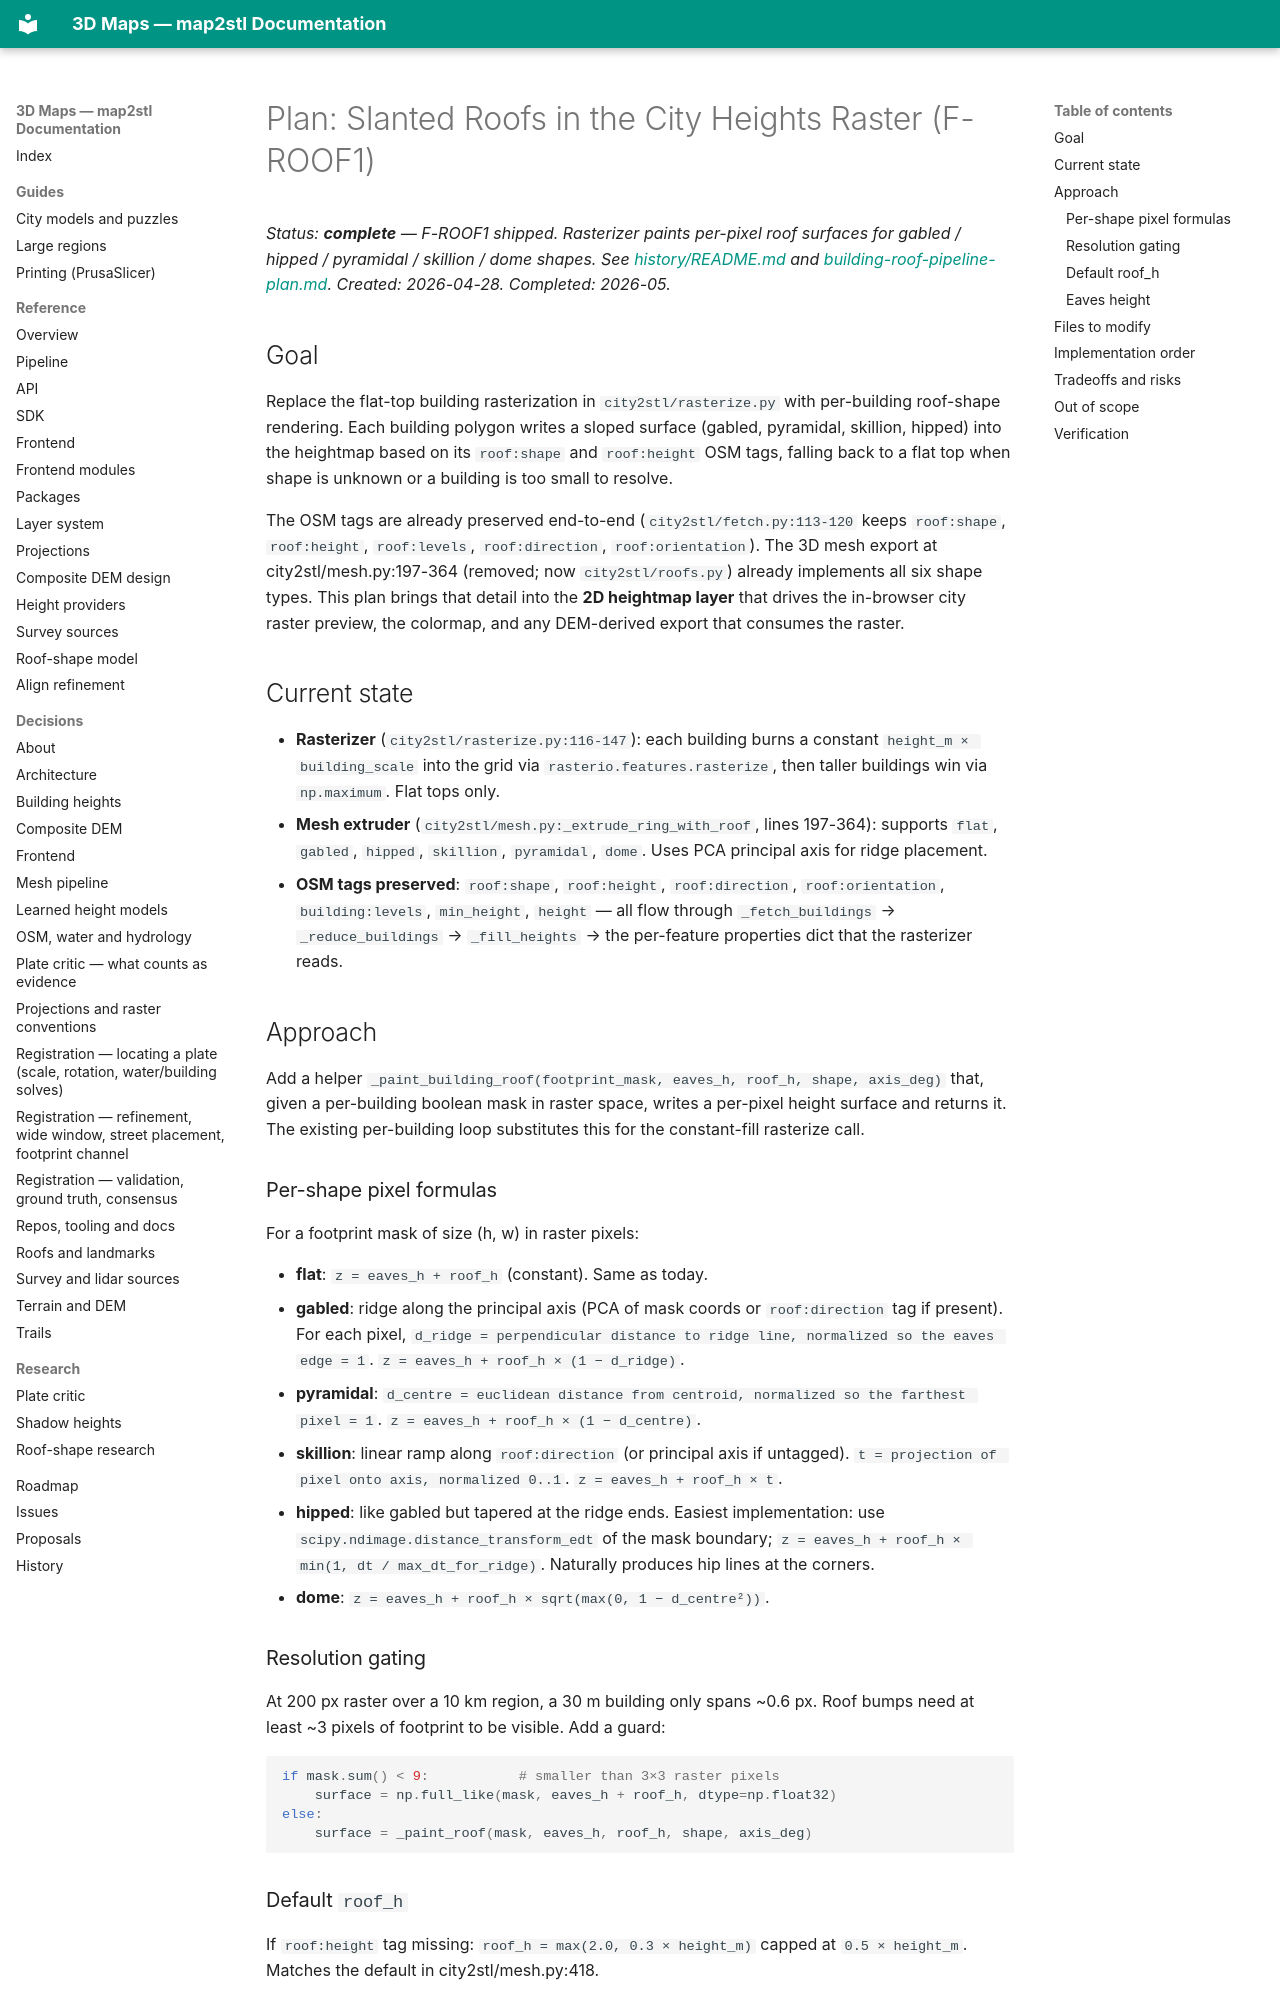

repository: EdgarCardenasDeLaHoz/map2stl · page: plans/done/roof-shapes-in-raster/index.html · generator: mkdocs

# Plan: Slanted Roofs in the City Heights Raster (F-ROOF1)

_Status: **complete** — F-ROOF1 shipped. Rasterizer paints per-pixel roof surfaces for gabled / hipped / pyramidal / skillion / dome shapes. See [history/README.md](../../history/README.md) and [building-roof-pipeline-plan.md](building-roof-pipeline-plan.md)._
_Created: 2026-04-28. Completed: 2026-05._

## Goal

Replace the flat-top building rasterization in `city2stl/rasterize.py` with per-building roof-shape rendering. Each building polygon writes a sloped surface (gabled, pyramidal, skillion, hipped) into the heightmap based on its `roof:shape` and `roof:height` OSM tags, falling back to a flat top when shape is unknown or a building is too small to resolve.

The OSM tags are already preserved end-to-end (`city2stl/fetch.py:113-120` keeps `roof:shape`, `roof:height`, `roof:levels`, `roof:direction`, `roof:orientation`). The 3D mesh export at city2stl/mesh.py:197-364 (removed; now `city2stl/roofs.py`) already implements all six shape types. This plan brings that detail into the **2D heightmap layer** that drives the in-browser city raster preview, the colormap, and any DEM-derived export that consumes the raster.

## Current state

- **Rasterizer** (`city2stl/rasterize.py:116-147`): each building burns a constant `height_m × building_scale` into the grid via `rasterio.features.rasterize`, then taller buildings win via `np.maximum`. Flat tops only.
- **Mesh extruder** (`city2stl/mesh.py:_extrude_ring_with_roof`, lines 197-364): supports `flat`, `gabled`, `hipped`, `skillion`, `pyramidal`, `dome`. Uses PCA principal axis for ridge placement.
- **OSM tags preserved**: `roof:shape`, `roof:height`, `roof:direction`, `roof:orientation`, `building:levels`, `min_height`, `height` — all flow through `_fetch_buildings` → `_reduce_buildings` → `_fill_heights` → the per-feature properties dict that the rasterizer reads.

## Approach

Add a helper `_paint_building_roof(footprint_mask, eaves_h, roof_h, shape, axis_deg)` that, given a per-building boolean mask in raster space, writes a per-pixel height surface and returns it. The existing per-building loop substitutes this for the constant-fill rasterize call.

### Per-shape pixel formulas

For a footprint mask of size (h, w) in raster pixels:

- **flat**: `z = eaves_h + roof_h` (constant). Same as today.
- **gabled**: ridge along the principal axis (PCA of mask coords or `roof:direction` tag if present). For each pixel, `d_ridge = perpendicular distance to ridge line, normalized so the eaves edge = 1`. `z = eaves_h + roof_h × (1 − d_ridge)`.
- **pyramidal**: `d_centre = euclidean distance from centroid, normalized so the farthest pixel = 1`. `z = eaves_h + roof_h × (1 − d_centre)`.
- **skillion**: linear ramp along `roof:direction` (or principal axis if untagged). `t = projection of pixel onto axis, normalized 0..1`. `z = eaves_h + roof_h × t`.
- **hipped**: like gabled but tapered at the ridge ends. Easiest implementation: use `scipy.ndimage.distance_transform_edt` of the mask boundary; `z = eaves_h + roof_h × min(1, dt / max_dt_for_ridge)`. Naturally produces hip lines at the corners.
- **dome**: `z = eaves_h + roof_h × sqrt(max(0, 1 − d_centre²))`.

### Resolution gating

At 200 px raster over a 10 km region, a 30 m building only spans ~0.6 px. Roof bumps need at least ~3 pixels of footprint to be visible. Add a guard:

```python
if mask.sum() < 9:           # smaller than 3×3 raster pixels
    surface = np.full_like(mask, eaves_h + roof_h, dtype=np.float32)
else:
    surface = _paint_roof(mask, eaves_h, roof_h, shape, axis_deg)
```

### Default `roof_h`

If `roof:height` tag missing: `roof_h = max(2.0, 0.3 × height_m)` capped at `0.5 × height_m`. Matches the default in city2stl/mesh.py:418.
